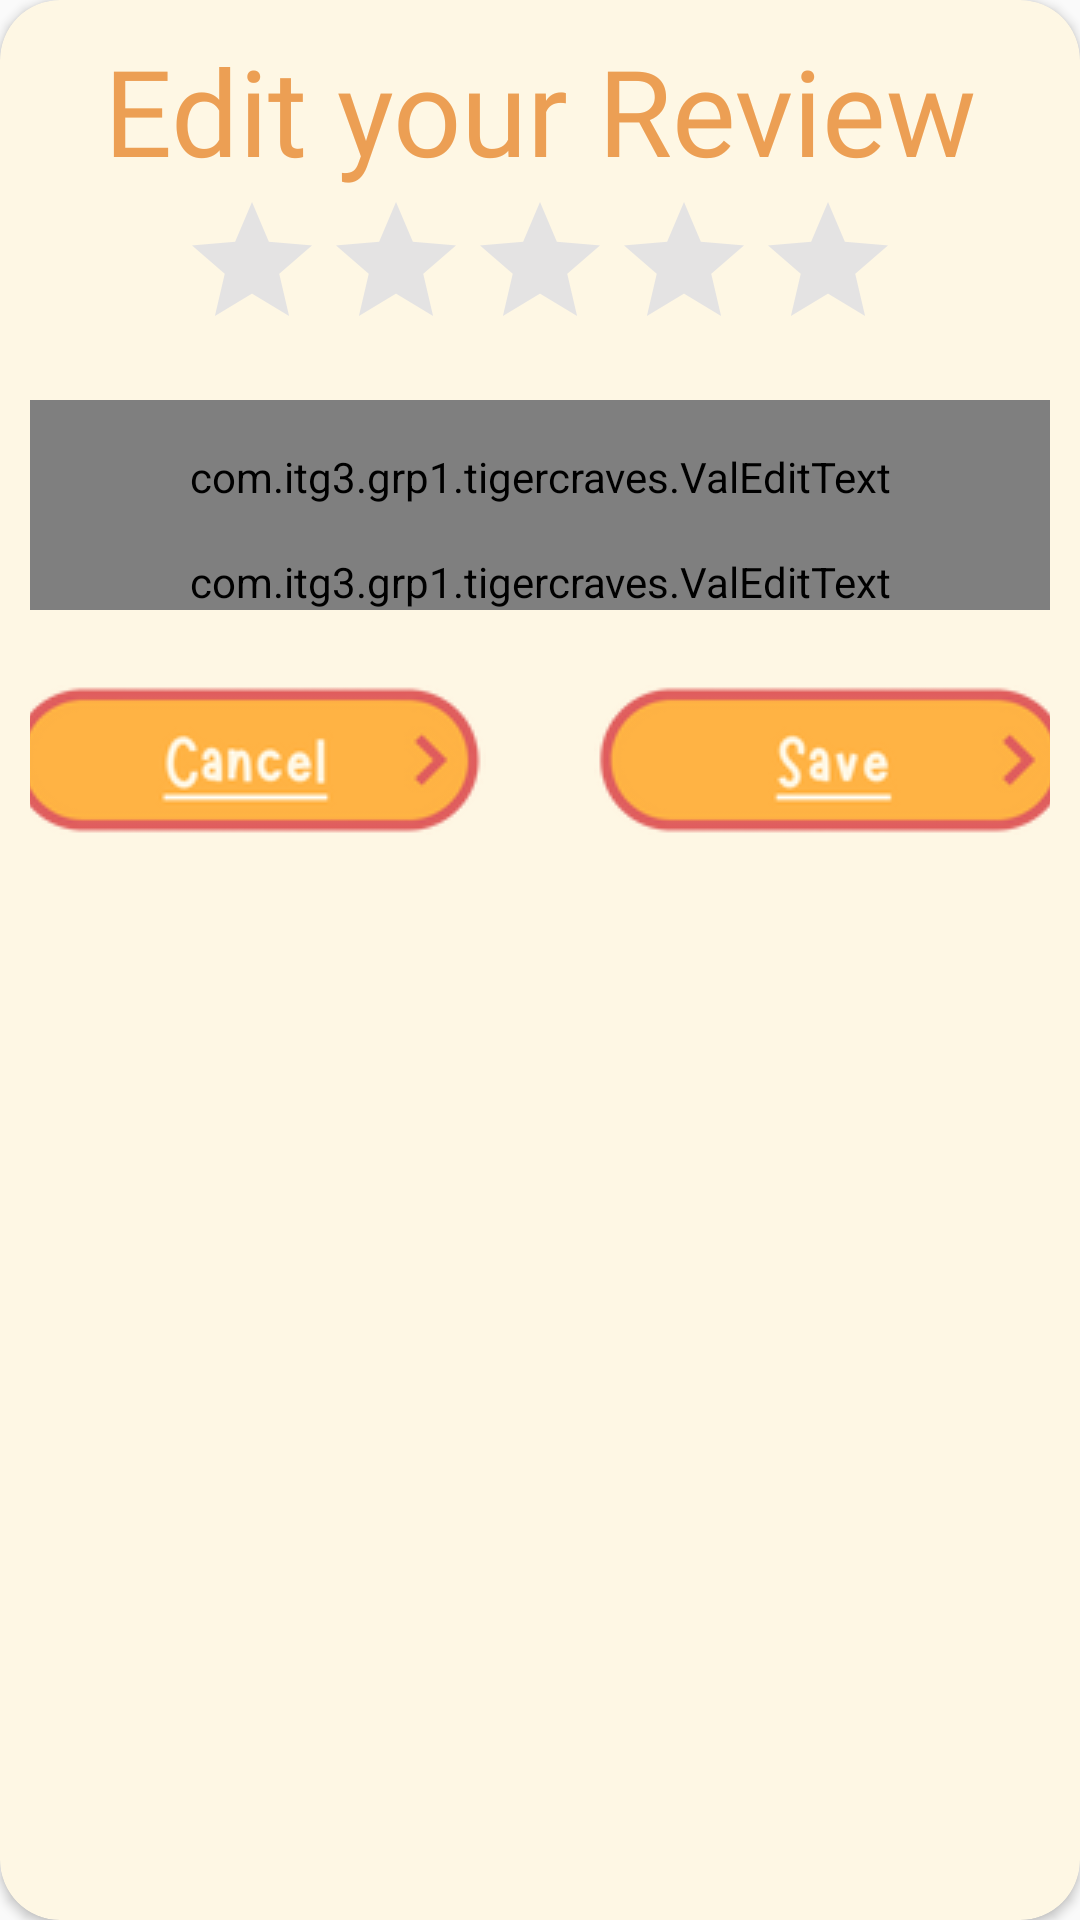

Here is an Android app screen rendered from its layout file. Give the layout XML and the strings, colors and styles it references.
<!-- AndroidManifest.xml: application theme Base.Theme.TigerCraves -->
<!-- res/layout/dialog_edit_review.xml -->
<?xml version="1.0" encoding="utf-8"?>
<androidx.cardview.widget.CardView xmlns:android="http://schemas.android.com/apk/res/android"
    xmlns:app="http://schemas.android.com/apk/res-auto"
    android:layout_width="wrap_content"
    android:layout_height="wrap_content"
    android:layout_margin="10dp"
    app:cardBackgroundColor="#FEF7E4"
    app:cardCornerRadius="20dp">

    <ImageView
        android:layout_width="match_parent"
        android:layout_height="293dp"
        android:layout_gravity="center"
        android:padding="60dp"
        android:src="@drawable/your_review_bg" />

    <LinearLayout
        android:layout_width="match_parent"
        android:layout_height="390dp"
        android:gravity="center_horizontal"
        android:orientation="vertical"
        android:padding="10dp">

        <TextView
            android:id="@+id/reviewComposerHeading"
            android:layout_width="match_parent"
            android:layout_height="wrap_content"
            android:fontFamily="@font/marykate"
            android:text="Edit your Review"
            android:textAlignment="center"
            android:textColor="#EC9F54"
            android:textSize="40sp" />

        <LinearLayout
            android:layout_width="392dp"
            android:layout_height="346dp"
            android:orientation="vertical">

            <RatingBar
                android:id="@+id/editRating"
                android:layout_width="wrap_content"
                android:layout_height="47dp"
                android:layout_gravity="center"
                android:numStars="5"
                android:progressBackgroundTint="#E4E3E3"
                android:progressTint="#FFB600"
                android:rating="0.0"
                android:stepSize="1.0" />

            <TextView
                android:id="@+id/editRatingValidationText"
                android:layout_width="wrap_content"
                android:layout_height="wrap_content"
                android:layout_gravity="center"
                android:layout_marginTop="4dp"
                android:text="Rating is required"
                android:textColor="#FF0000"
                android:visibility="invisible" />

            <com.itg3.grp1.tigercraves.ValEditText
                android:id="@+id/editTitle"
                android:layout_width="366dp"
                android:layout_height="51dp"
                android:layout_gravity="center"
                android:hint="Title"
                android:maxLength="1024" />

            <com.itg3.grp1.tigercraves.ValEditText
                android:id="@+id/editContent"
                android:layout_width="366dp"
                android:layout_height="wrap_content"
                android:layout_gravity="center"
                android:hint="Content"
                android:inputType="textMultiLine"
                android:lines="4"
                android:maxLength="2048"
                android:maxLines="6" />

            <LinearLayout
                android:layout_width="match_parent"
                android:layout_height="wrap_content"
                android:orientation="horizontal"
                android:layout_marginTop="25dp">
                <ImageButton
                    android:id="@+id/cancelEditButton"
                    android:layout_width="0dp"
                    android:layout_height="wrap_content"
                    android:layout_weight="1"
                    android:background="@android:color/transparent"
                    android:contentDescription="Cancel Edit Button"
                    android:src="@drawable/canceledit_btn" />
                <ImageButton
                    android:id="@+id/saveChangesButton"
                    android:layout_width="0dp"
                    android:layout_height="wrap_content"
                    android:layout_weight="1"
                    android:background="@android:color/transparent"
                    android:backgroundTint="#D6D6D6"
                    android:contentDescription="Save Changes Button"
                    android:src="@drawable/saveedit_btn" />
            </LinearLayout>

        </LinearLayout>

    </LinearLayout>

</androidx.cardview.widget.CardView>
<!-- resources referenced by this layout -->
<resources>
  <!-- drawable canceledit_btn: png bitmap (drawable, 6180 bytes) -->
  <!-- drawable saveedit_btn: png bitmap (drawable, 5765 bytes) -->
  <style name="Base.Theme.TigerCraves" parent="Theme.AppCompat.Light.NoActionBar">
          
          <item name="android:textColor">#93866D</item>
          <item name="android:textColorPrimary">@android:color/black</item>
          <item name="android:textColorHint">@android:color/darker_gray</item>
      </style>
</resources>
